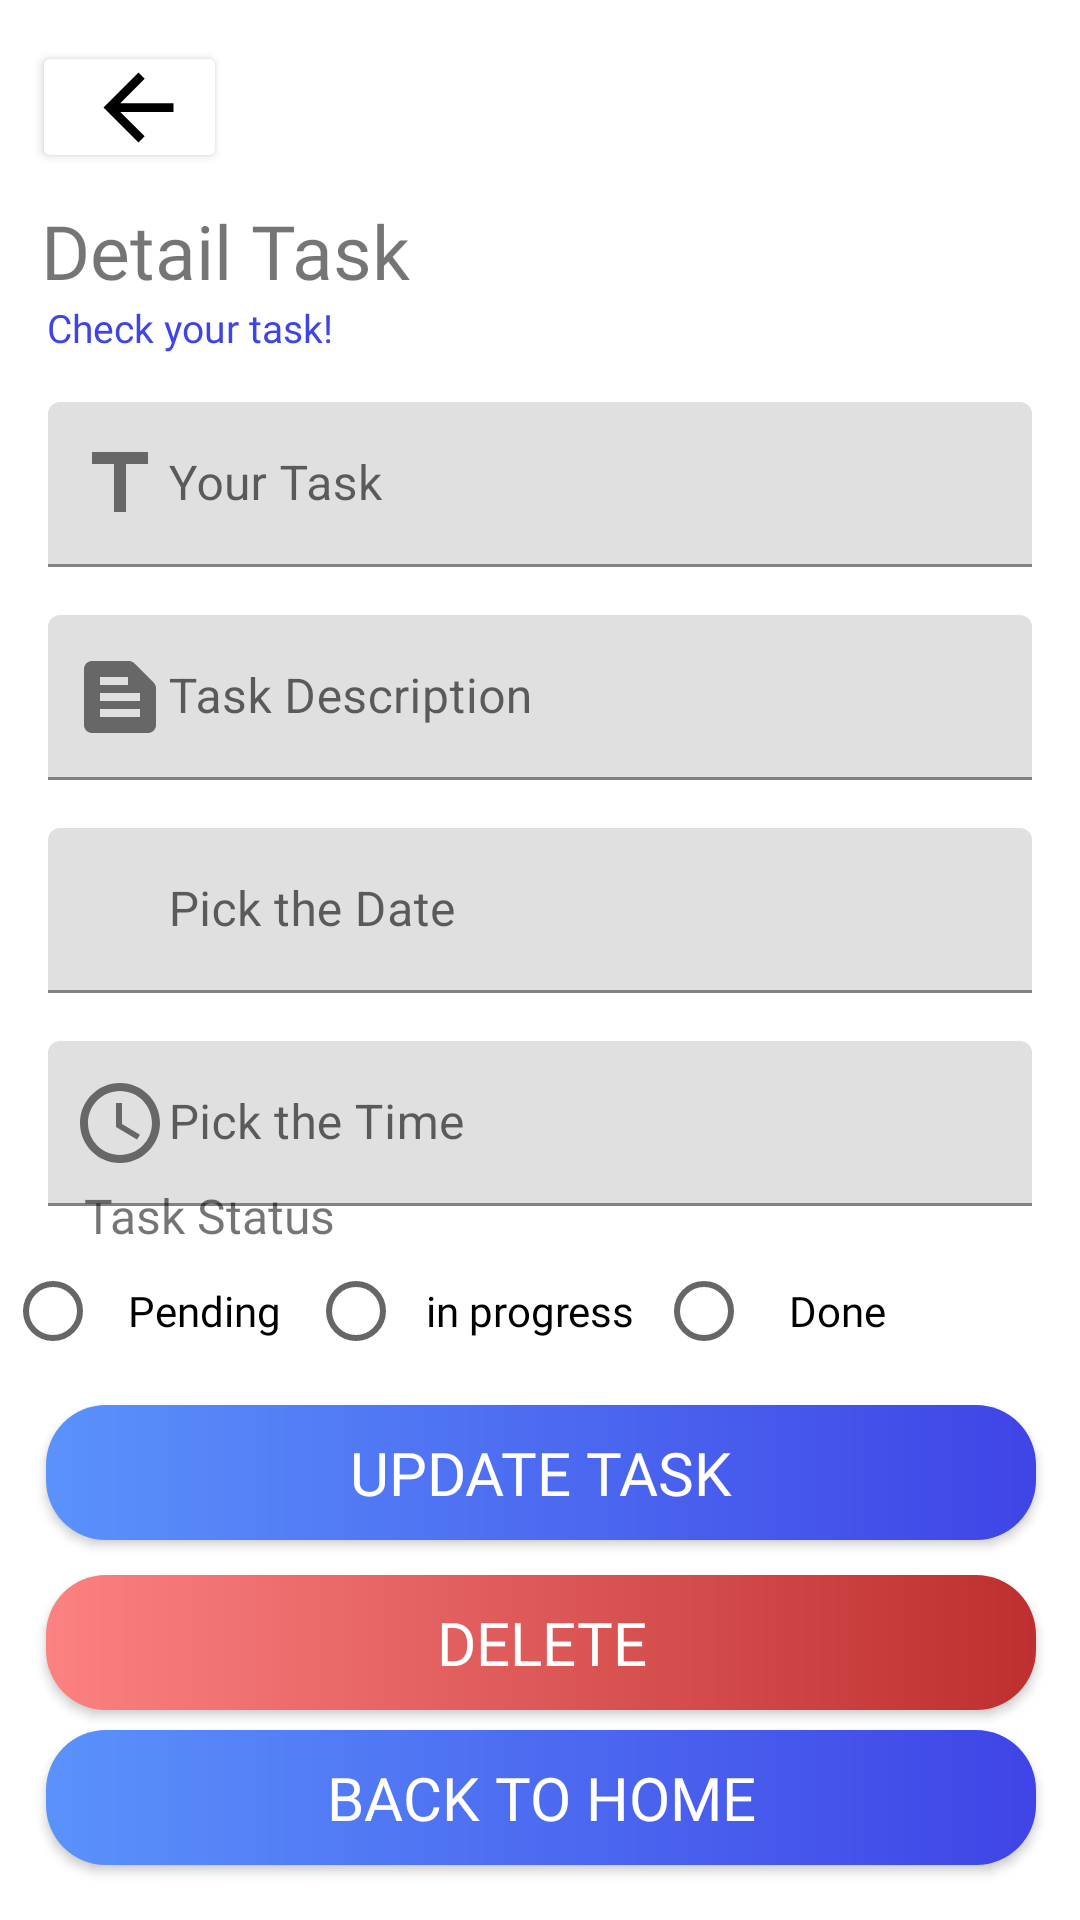

Write the Android layout XML for this screen, with the resource values it uses.
<!-- AndroidManifest.xml: application theme Theme.TaskManagement_Android -->
<!-- res/layout/task_detail.xml -->
<?xml version="1.0" encoding="utf-8"?>
<androidx.constraintlayout.widget.ConstraintLayout xmlns:android="http://schemas.android.com/apk/res/android"
    xmlns:app="http://schemas.android.com/apk/res-auto"
    xmlns:tools="http://schemas.android.com/tools"
    android:layout_width="match_parent"
    android:layout_height="match_parent">

    <Button
        android:id="@+id/back_button"
        android:layout_width="65dp"
        android:layout_height="44dp"
        android:backgroundTint="@color/white"
        android:drawableEnd="@drawable/icon_back"
        app:layout_constraintBottom_toBottomOf="parent"
        app:layout_constraintEnd_toEndOf="parent"
        app:layout_constraintHorizontal_bias="0.036"
        app:layout_constraintStart_toStartOf="parent"
        app:layout_constraintTop_toTopOf="parent"
        app:layout_constraintVertical_bias="0.023" />

    <TextView
        android:id="@+id/title_detailtask"
        android:layout_width="wrap_content"
        android:layout_height="wrap_content"
        android:fontFamily="@font/open_sans_bold"
        android:text="@string/detailtask"
        android:textSize="25dp"
        app:layout_constraintBottom_toBottomOf="parent"
        app:layout_constraintEnd_toEndOf="parent"
        app:layout_constraintHorizontal_bias="0.058"
        app:layout_constraintStart_toStartOf="parent"
        app:layout_constraintTop_toTopOf="parent"
        app:layout_constraintVertical_bias="0.11" />

    
    <TextView
        android:id="@+id/desc_detailtask"
        android:layout_width="wrap_content"
        android:layout_height="wrap_content"
        android:fontFamily="@font/open_sans_bold"
        android:text="@string/desc_detailtask"
        android:textColor="@color/blue1"
        android:textSize="13dp"
        app:layout_constraintBottom_toBottomOf="parent"
        app:layout_constraintEnd_toEndOf="parent"
        app:layout_constraintHorizontal_bias="0.059"
        app:layout_constraintStart_toStartOf="parent"
        app:layout_constraintTop_toBottomOf="@id/title_detailtask"
        app:layout_constraintVertical_bias="0.0" />

    <com.google.android.material.textfield.TextInputLayout
        android:id="@+id/task_name"
        android:layout_width="0dp"
        android:layout_height="wrap_content"
        android:layout_marginStart="16dp"
        android:layout_marginEnd="16dp"
        app:layout_constraintStart_toStartOf="parent"
        app:layout_constraintEnd_toEndOf="parent"
        app:layout_constraintTop_toBottomOf="@id/desc_detailtask"
        android:layout_marginTop="16dp"
        app:startIconDrawable="@drawable/icon_name">

        <com.google.android.material.textfield.TextInputEditText
            android:id="@+id/edt_name"
            android:layout_width="match_parent"
            android:layout_height="55dp"
            android:hint="@string/taskname"
            android:inputType="textPersonName"
            android:maxLines="1" />
    </com.google.android.material.textfield.TextInputLayout>

    
    <com.google.android.material.textfield.TextInputLayout
        android:id="@+id/task_description"
        android:layout_width="0dp"
        android:layout_height="wrap_content"
        android:layout_marginStart="16dp"
        android:layout_marginEnd="16dp"
        app:layout_constraintStart_toStartOf="parent"
        app:layout_constraintEnd_toEndOf="parent"
        app:layout_constraintTop_toBottomOf="@id/task_name"
        android:layout_marginTop="16dp"
        app:startIconDrawable="@drawable/icon_description">

        <com.google.android.material.textfield.TextInputEditText
            android:id="@+id/edt_description"
            android:layout_width="match_parent"
            android:layout_height="55dp"
            android:hint="@string/taskdescription"
            android:inputType="textPersonName"
            android:maxLines="1" />

    </com.google.android.material.textfield.TextInputLayout>



    
    <com.google.android.material.textfield.TextInputLayout
        android:id="@+id/task_date"
        android:layout_width="0dp"
        android:layout_height="wrap_content"
        android:layout_marginStart="16dp"
        android:layout_marginEnd="16dp"
        app:layout_constraintStart_toStartOf="parent"
        app:layout_constraintEnd_toEndOf="parent"
        app:layout_constraintTop_toBottomOf="@id/task_description"
        android:layout_marginTop="16dp"
        app:startIconDrawable="@drawable/icon_date">

        <com.google.android.material.textfield.TextInputEditText
            android:id="@+id/edt_date"
            android:layout_width="match_parent"
            android:layout_height="55dp"
            android:hint="@string/task_date"
            android:inputType="textPersonName"
            android:maxLines="1" />

    </com.google.android.material.textfield.TextInputLayout>


    
    <com.google.android.material.textfield.TextInputLayout
        android:id="@+id/task_time"
        android:layout_width="0dp"
        android:layout_height="wrap_content"
        android:layout_marginStart="16dp"
        android:layout_marginEnd="16dp"
        app:layout_constraintStart_toStartOf="parent"
        app:layout_constraintEnd_toEndOf="parent"
        app:layout_constraintTop_toBottomOf="@id/task_date"
        android:layout_marginTop="16dp"
        app:startIconDrawable="@drawable/icon_time">

        <com.google.android.material.textfield.TextInputEditText
            android:id="@+id/edt_time"
            android:layout_width="match_parent"
            android:layout_height="55dp"
            android:hint="@string/task_time"
            android:inputType="textPersonName"
            android:maxLines="1" />
    </com.google.android.material.textfield.TextInputLayout>


    <TextView
        android:id="@+id/status"
        android:layout_width="wrap_content"
        android:layout_height="wrap_content"
        android:fontFamily="@font/open_sans_bold"
        android:text="@string/status"
        android:textSize="16dp"
        app:layout_constraintBottom_toBottomOf="parent"
        app:layout_constraintEnd_toEndOf="parent"
        app:layout_constraintHorizontal_bias="0.101"
        app:layout_constraintStart_toStartOf="parent"
        app:layout_constraintTop_toTopOf="parent"
        app:layout_constraintVertical_bias="0.638" />

    <LinearLayout
        android:id="@+id/rb_status"
        android:layout_width="357dp"
        android:layout_height="42dp"
        android:orientation="horizontal"
        app:layout_constraintBottom_toBottomOf="parent"
        app:layout_constraintEnd_toEndOf="parent"
        app:layout_constraintStart_toStartOf="parent"
        app:layout_constraintTop_toBottomOf="@id/status"
        app:layout_constraintVertical_bias="0.0">

        <RadioButton
            android:id="@+id/rb_pending"
            android:layout_width="101dp"
            android:layout_height="wrap_content"
            android:layout_margin="0dp"
            android:fontFamily="@font/custom_font"
            android:gravity="center"
            android:padding="0dp"
            android:text="@string/pending" />

        <RadioButton
            android:id="@+id/rb_inprogres"
            android:layout_width="116dp"
            android:layout_height="wrap_content"
            android:layout_margin="0dp"
            android:fontFamily="@font/custom_font"
            android:gravity="center"
            android:padding="0dp"
            android:text="@string/inprogres" />

        <RadioButton
            android:id="@+id/rb_done"
            android:layout_width="89dp"
            android:layout_height="wrap_content"
            android:layout_margin="0dp"
            android:fontFamily="@font/custom_font"
            android:gravity="center"
            android:padding="0dp"
            android:text="@string/done" />

    </LinearLayout>

    <android.widget.Button
        android:id="@+id/btn_update_task"
        android:layout_width="330dp"
        android:layout_height="45dp"
        android:layout_marginStart="16dp"
        android:layout_marginEnd="16dp"
        android:background="@drawable/bluegradient_button"
        android:fontFamily="@font/open_sans_bold"
        android:text="@string/updatetask"
        android:textColor="@color/white"
        android:textSize="20dp"
        app:layout_constraintBottom_toBottomOf="parent"
        app:layout_constraintEnd_toEndOf="parent"
        app:layout_constraintHorizontal_bias="0.489"
        app:layout_constraintStart_toStartOf="parent"
        app:layout_constraintTop_toBottomOf="@id/rb_status"
        app:layout_constraintVertical_bias="0.076" />

    <android.widget.Button
        android:id="@+id/btn_delete"
        android:layout_width="330dp"
        android:layout_height="45dp"
        android:layout_marginStart="16dp"
        android:layout_marginEnd="16dp"
        android:background="@drawable/redgradient_button"
        android:fontFamily="@font/open_sans_bold"
        android:text="@string/delete"
        android:textColor="@color/white"
        android:textSize="20dp"
        app:layout_constraintBottom_toBottomOf="parent"
        app:layout_constraintEnd_toEndOf="parent"
        app:layout_constraintHorizontal_bias="0.489"
        app:layout_constraintStart_toStartOf="parent"
        app:layout_constraintTop_toBottomOf="@id/btn_update_task"
        app:layout_constraintVertical_bias="0.144" />

    <android.widget.Button
        android:id="@+id/btn_backtohome"
        android:layout_width="330dp"
        android:layout_height="45dp"
        android:layout_marginStart="16dp"
        android:layout_marginEnd="16dp"
        android:background="@drawable/bluegradient_button"
        android:fontFamily="@font/open_sans_bold"
        android:text="@string/backtohome"
        android:textColor="@color/white"
        android:textSize="20dp"
        app:layout_constraintBottom_toBottomOf="parent"
        app:layout_constraintEnd_toEndOf="parent"
        app:layout_constraintHorizontal_bias="0.489"
        app:layout_constraintStart_toStartOf="parent"
        app:layout_constraintTop_toBottomOf="@+id/btn_delete"
        app:layout_constraintVertical_bias="0.26" />


</androidx.constraintlayout.widget.ConstraintLayout>
<!-- resources referenced by this layout -->
<resources>
  <color name="blue1">#3F44E6 </color>
  <color name="white">#FFFFFFFF</color>
  <!-- drawable bluegradient_button (drawable) -->
  <?xml version="1.0" encoding="utf-8"?>
  <shape xmlns:android="http://schemas.android.com/apk/res/android">
      <gradient
          android:startColor="#5A92FB"
          android:endColor="#3F44E6"
          android:type="linear"/>
      <corners android:radius="20dp"/>
  </shape>
  <!-- drawable icon_back (drawable) -->
  <vector xmlns:android="http://schemas.android.com/apk/res/android"
      android:autoMirrored="true"
      android:height="35dp"
      android:tint="#000000"
      android:viewportHeight="24"
      android:viewportWidth="24"
      android:width="35dp">
  
      <path android:fillColor="#FFFF" android:pathData="M20,11H7.83l5.59,-5.59L12,4l-8,8 8,8 1.41,-1.41L7.83,13H20v-2z"/>
  
  </vector>
  <!-- drawable icon_description (drawable) -->
  <vector xmlns:android="http://schemas.android.com/apk/res/android"
      android:autoMirrored="true"
      android:height="32dp"
      android:tint="#000000"
      android:viewportHeight="24"
      android:viewportWidth="24"
      android:width="32dp">
        
      <path
          android:fillColor="@android:color/white"
          android:pathData="M20.41,8.41l-4.83,-4.83C15.21,3.21 14.7,3 14.17,3H5C3.9,3 3,3.9 3,5v14c0,1.1 0.9,2 2,2h14c1.1,0 2,-0.9 2,-2V9.83C21,9.3 20.79,8.79 20.41,8.41zM7,7h7v2H7V7zM17,17H7v-2h10V17zM17,13H7v-2h10V13z"/>
      
  </vector>
  <!-- drawable icon_name (drawable) -->
  <vector xmlns:android="http://schemas.android.com/apk/res/android"
      android:height="32dp"
      android:width="32dp"
      android:tint="#000000"
      android:viewportHeight="24"
      android:viewportWidth="24">
  
      <path
          android:fillColor="@android:color/white"
          android:pathData="M5,4v3h5.5v12h3V7H19V4z" />
  
  </vector>
  <!-- drawable icon_time (drawable) -->
  <vector
      xmlns:android="http://schemas.android.com/apk/res/android"
      android:height="32dp"
      android:tint="#000000"
      android:viewportHeight="24"
      android:viewportWidth="24"
      android:width="32dp">
        
      <path android:fillColor="@android:color/white" android:pathData="M11.99,2C6.47,2 2,6.48 2,12s4.47,10 9.99,10C17.52,22 22,17.52 22,12S17.52,2 11.99,2zM12,20c-4.42,0 -8,-3.58 -8,-8s3.58,-8 8,-8 8,3.58 8,8 -3.58,8 -8,8z"/>
        
      <path android:fillColor="@android:color/white" android:pathData="M12.5,7H11v6l5.25,3.15 0.75,-1.23 -4.5,-2.67z"/>
      
  </vector>
  <!-- drawable redgradient_button (drawable) -->
  <?xml version="1.0" encoding="utf-8"?>
  <shape xmlns:android="http://schemas.android.com/apk/res/android">
      <gradient
          android:startColor="#FC8181"
          android:endColor="#BE2F2F"
          android:type="linear"/>
      <corners android:radius="20dp"/>
  </shape>
  <string name="backtohome">Back To Home</string>
  <string name="delete">Delete</string>
  <string name="desc_detailtask">Check your task!</string>
  <string name="detailtask">Detail Task</string>
  <string name="done">Done</string>
  <string name="inprogres">in progress</string>
  <string name="pending">Pending</string>
  <string name="status">Task Status</string>
  <string name="task_date">\t\t\t  Pick the Date</string>
  <string name="task_time">\t\t\t  Pick the Time</string>
  <string name="taskdescription">\t\t\t Task Description</string>
  <string name="taskname">\t\t\t Your Task</string>
  <string name="updatetask">Update Task</string>
  <style name="Theme.TaskManagement_Android" parent="Base.Theme.TaskManagement_Android" />
  <style name="Base.Theme.TaskManagement_Android" parent="Theme.MaterialComponents.DayNight.NoActionBar">
          
          
      </style>
</resources>
